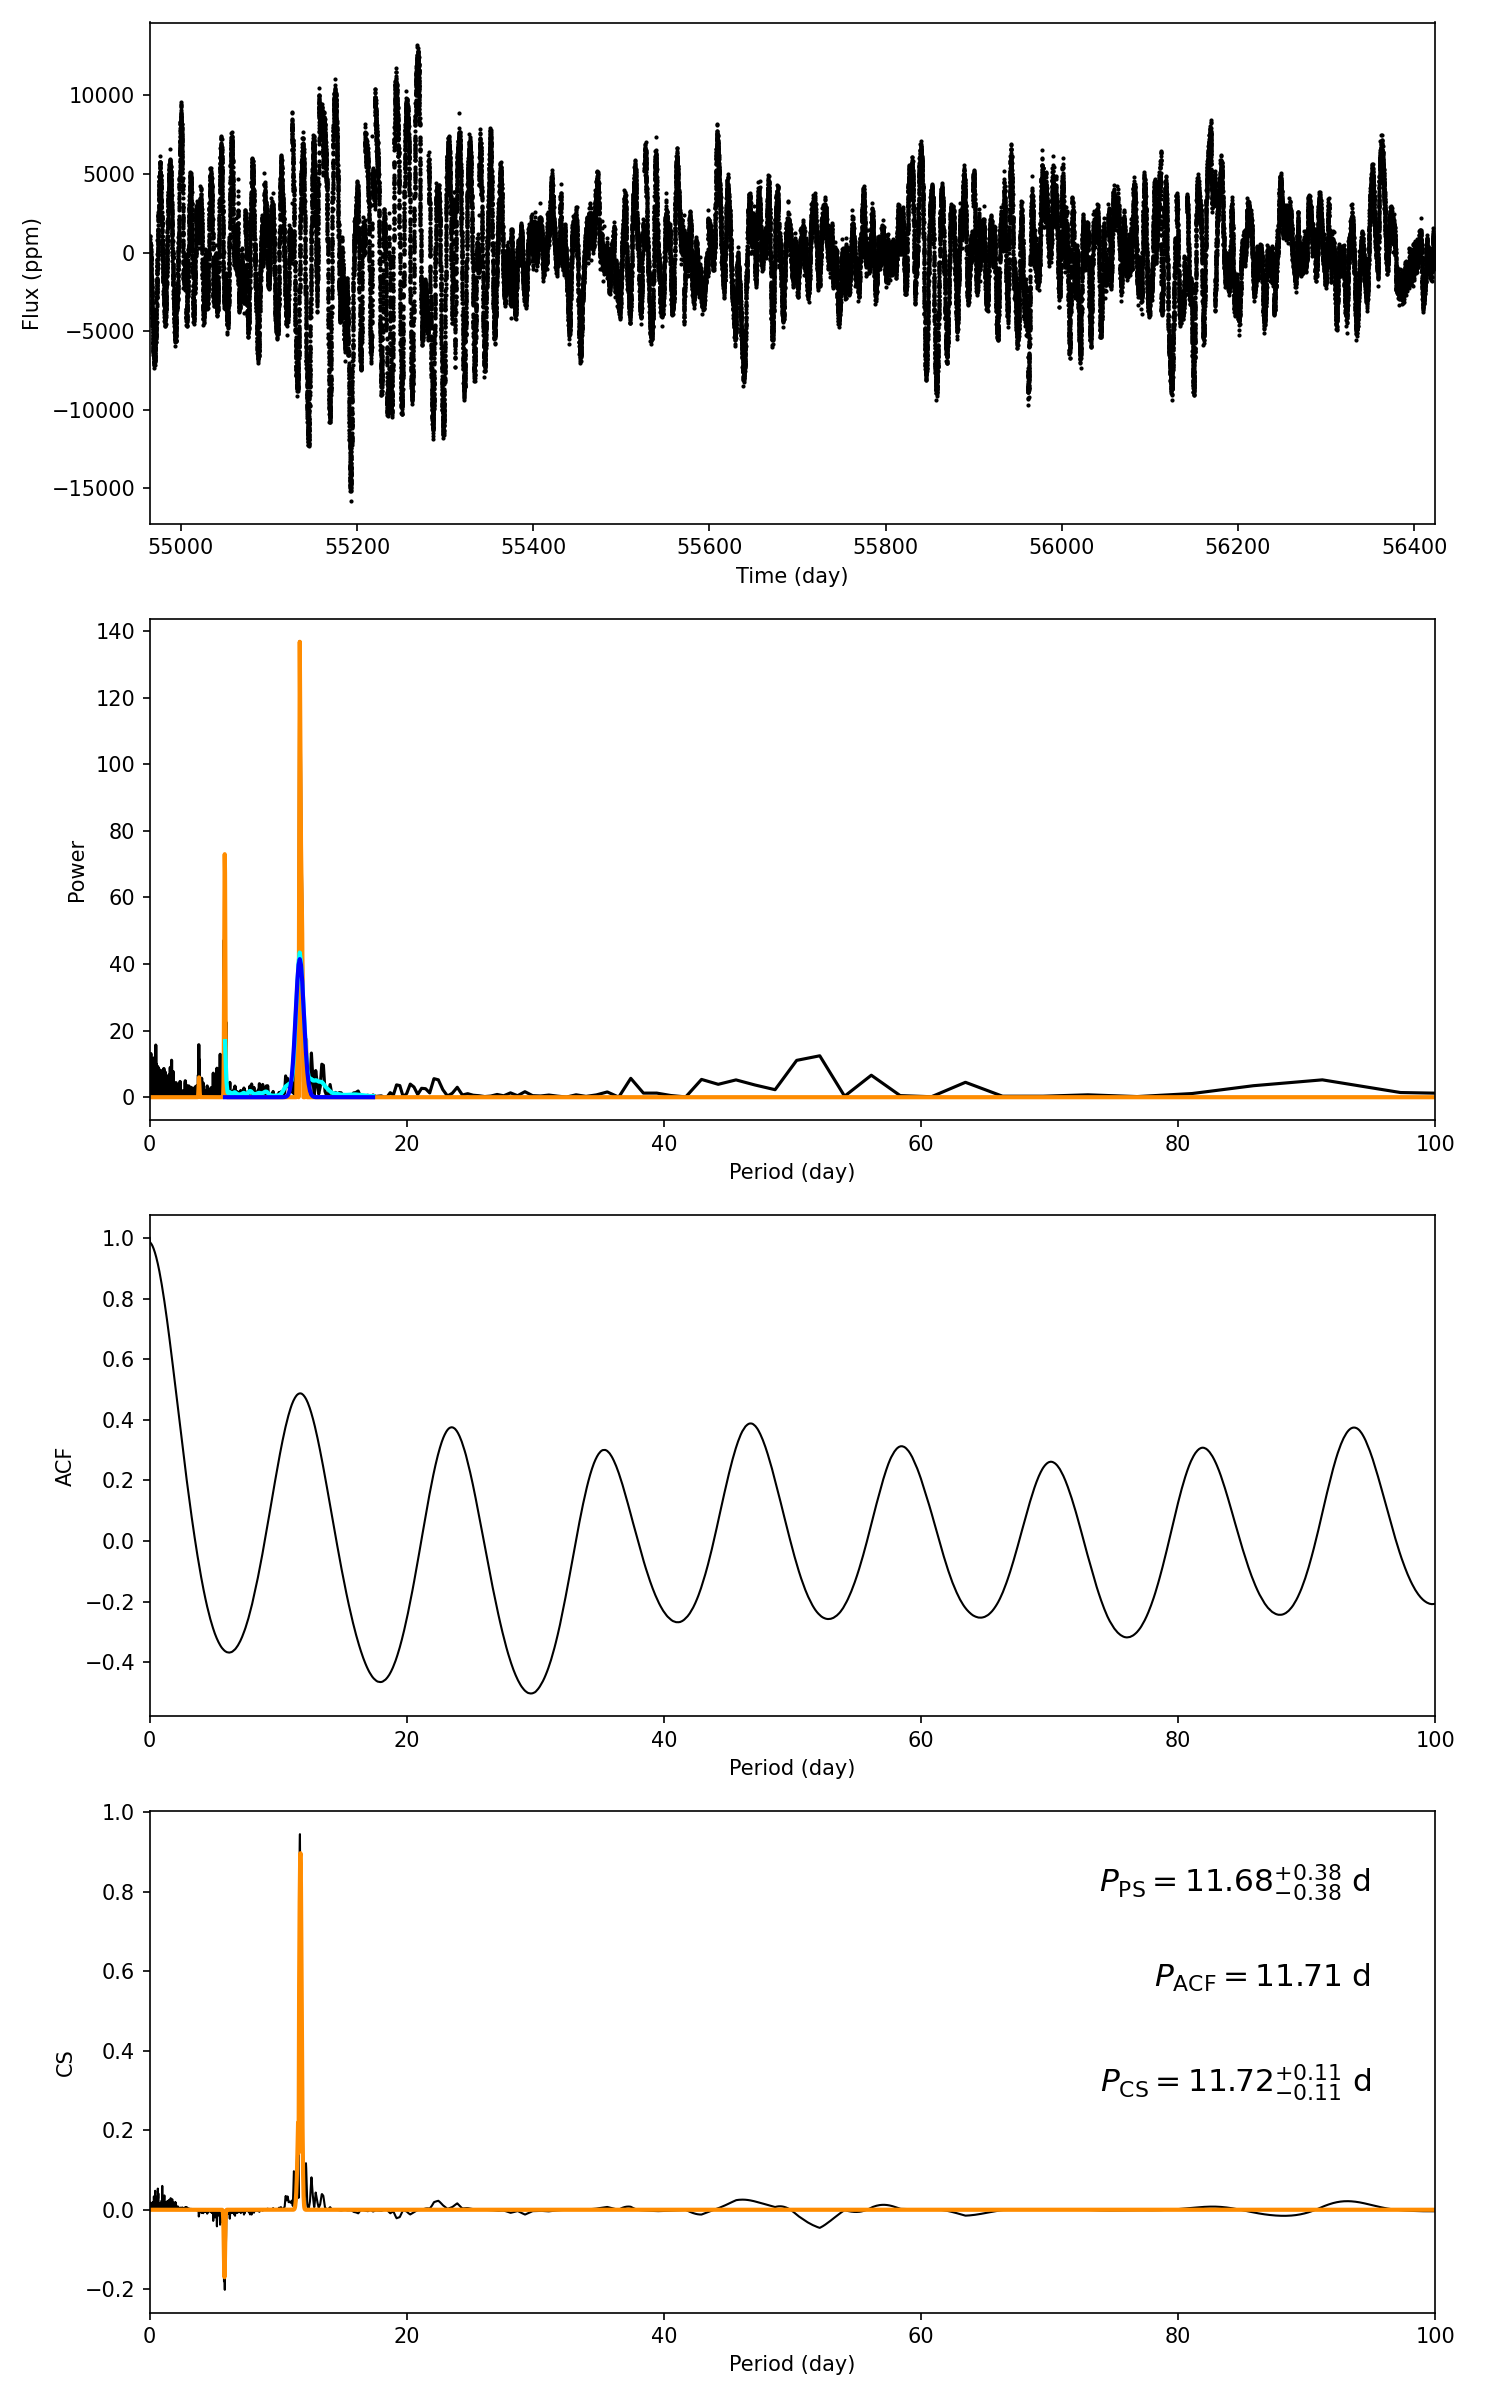

The table this chart was drawn from, first rows:
target_id, prot_ps, prot_acf, prot_cs, e_prot_ps, E_prot_ps, e_prot_acf, E_prot_acf, e_prot_cs, E_prot_cs, sph_ps, sph_acf, sph_cs, e_sph_ps, e_sph_acf, e_sph_cs, h_ps, fa_prob_ps, hacf, gacf, hcs
11199168, 11.68, 11.71, 11.72, 0.3771, 0.3771, -1.0, -1.0, 0.113, 0.113, 3104, 3095, 3097, 1393, 1392, 1382, 136.8, 3.8064843643931177e-60, 0.8886, 0.4775, 0.9445
